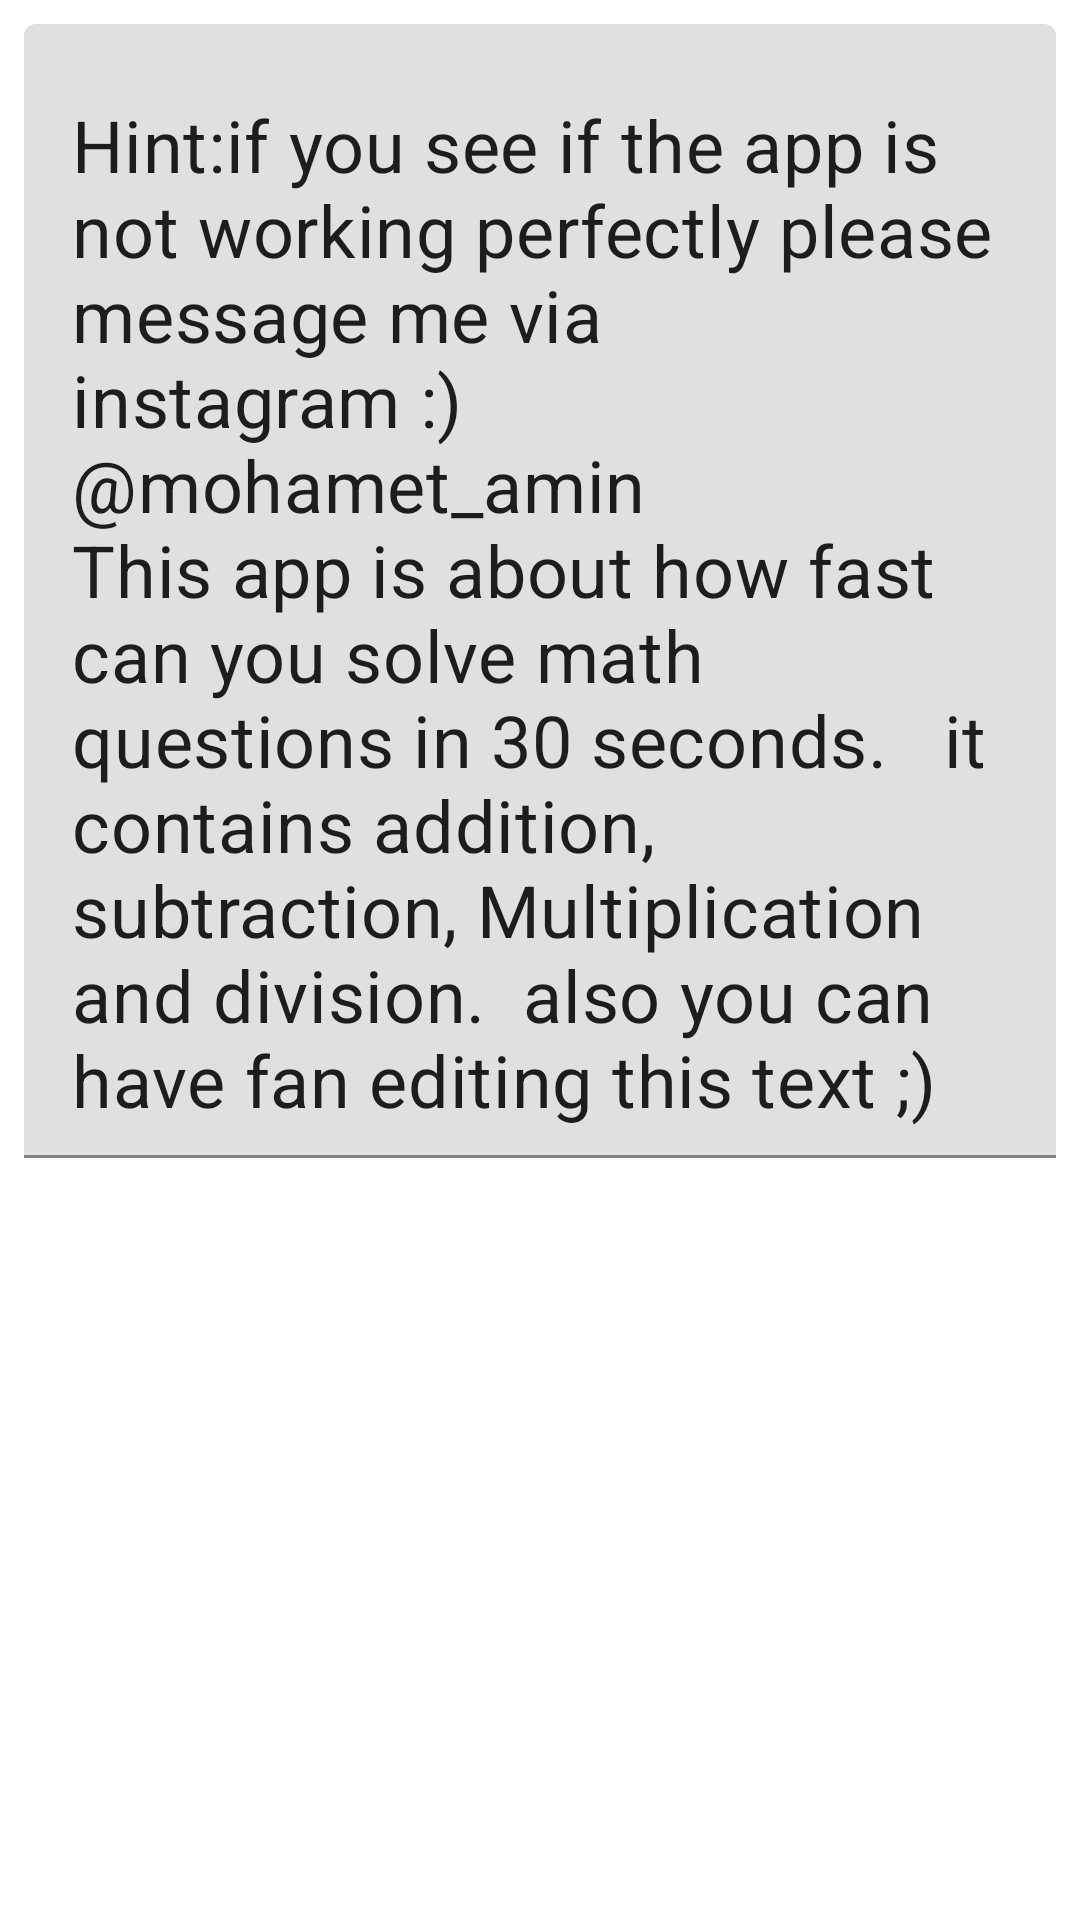

Here is an Android app screen rendered from its layout file. Give the layout XML and the strings, colors and styles it references.
<!-- AndroidManifest.xml: application theme Theme.IqTest -->
<!-- res/layout/activity_info.xml -->
<?xml version="1.0" encoding="utf-8"?>
<androidx.constraintlayout.widget.ConstraintLayout xmlns:android="http://schemas.android.com/apk/res/android"
    xmlns:app="http://schemas.android.com/apk/res-auto"
    xmlns:tools="http://schemas.android.com/tools"
    android:layout_width="match_parent"
    android:layout_height="match_parent"
    tools:context=".infoActivity">

    <com.google.android.material.textfield.TextInputLayout
        android:layout_width="0dp"
        android:layout_height="0dp"
        android:layout_marginStart="8dp"
        android:layout_marginTop="8dp"
        android:layout_marginEnd="8dp"
        android:layout_marginBottom="8dp"
        app:layout_constraintBottom_toBottomOf="parent"
        app:layout_constraintEnd_toEndOf="parent"
        app:layout_constraintStart_toStartOf="parent"
        app:layout_constraintTop_toTopOf="parent">

        <com.google.android.material.textfield.TextInputEditText
            android:layout_width="match_parent"
            android:layout_height="wrap_content"
            android:text="Hint:if you see if the app is not working perfectly please message me via instagram :) @mohamet_amin
                    This app is about how fast can you solve math questions in 30 seconds.
  it contains addition, subtraction, Multiplication and division.  also you can have fan editing this text ;)
"
            android:textSize="24sp" />
    </com.google.android.material.textfield.TextInputLayout>
</androidx.constraintlayout.widget.ConstraintLayout>
<!-- resources referenced by this layout -->
<resources>
  <style name="Theme.IqTest" parent="Theme.MaterialComponents.DayNight">
          
          <item name="colorPrimary">@color/purple_500</item>
          <item name="colorPrimaryVariant">@color/purple_700</item>
          <item name="colorOnPrimary">@color/white</item>
          
          <item name="colorSecondary">@color/teal_200</item>
          <item name="colorSecondaryVariant">@color/teal_700</item>
          <item name="colorOnSecondary">@color/black</item>
          
          <item name="android:statusBarColor" tools:targetApi="l">?attr/colorPrimaryVariant</item>
          
      </style>
  <color name="purple_500">#FFFFFFFF</color>
  <color name="purple_700">#FF000000</color>
  <color name="white">#FF000000</color>
  <color name="teal_200">#FF03DAC5</color>
  <color name="teal_700">#FF018786</color>
  <color name="black">#FF000000</color>
</resources>
